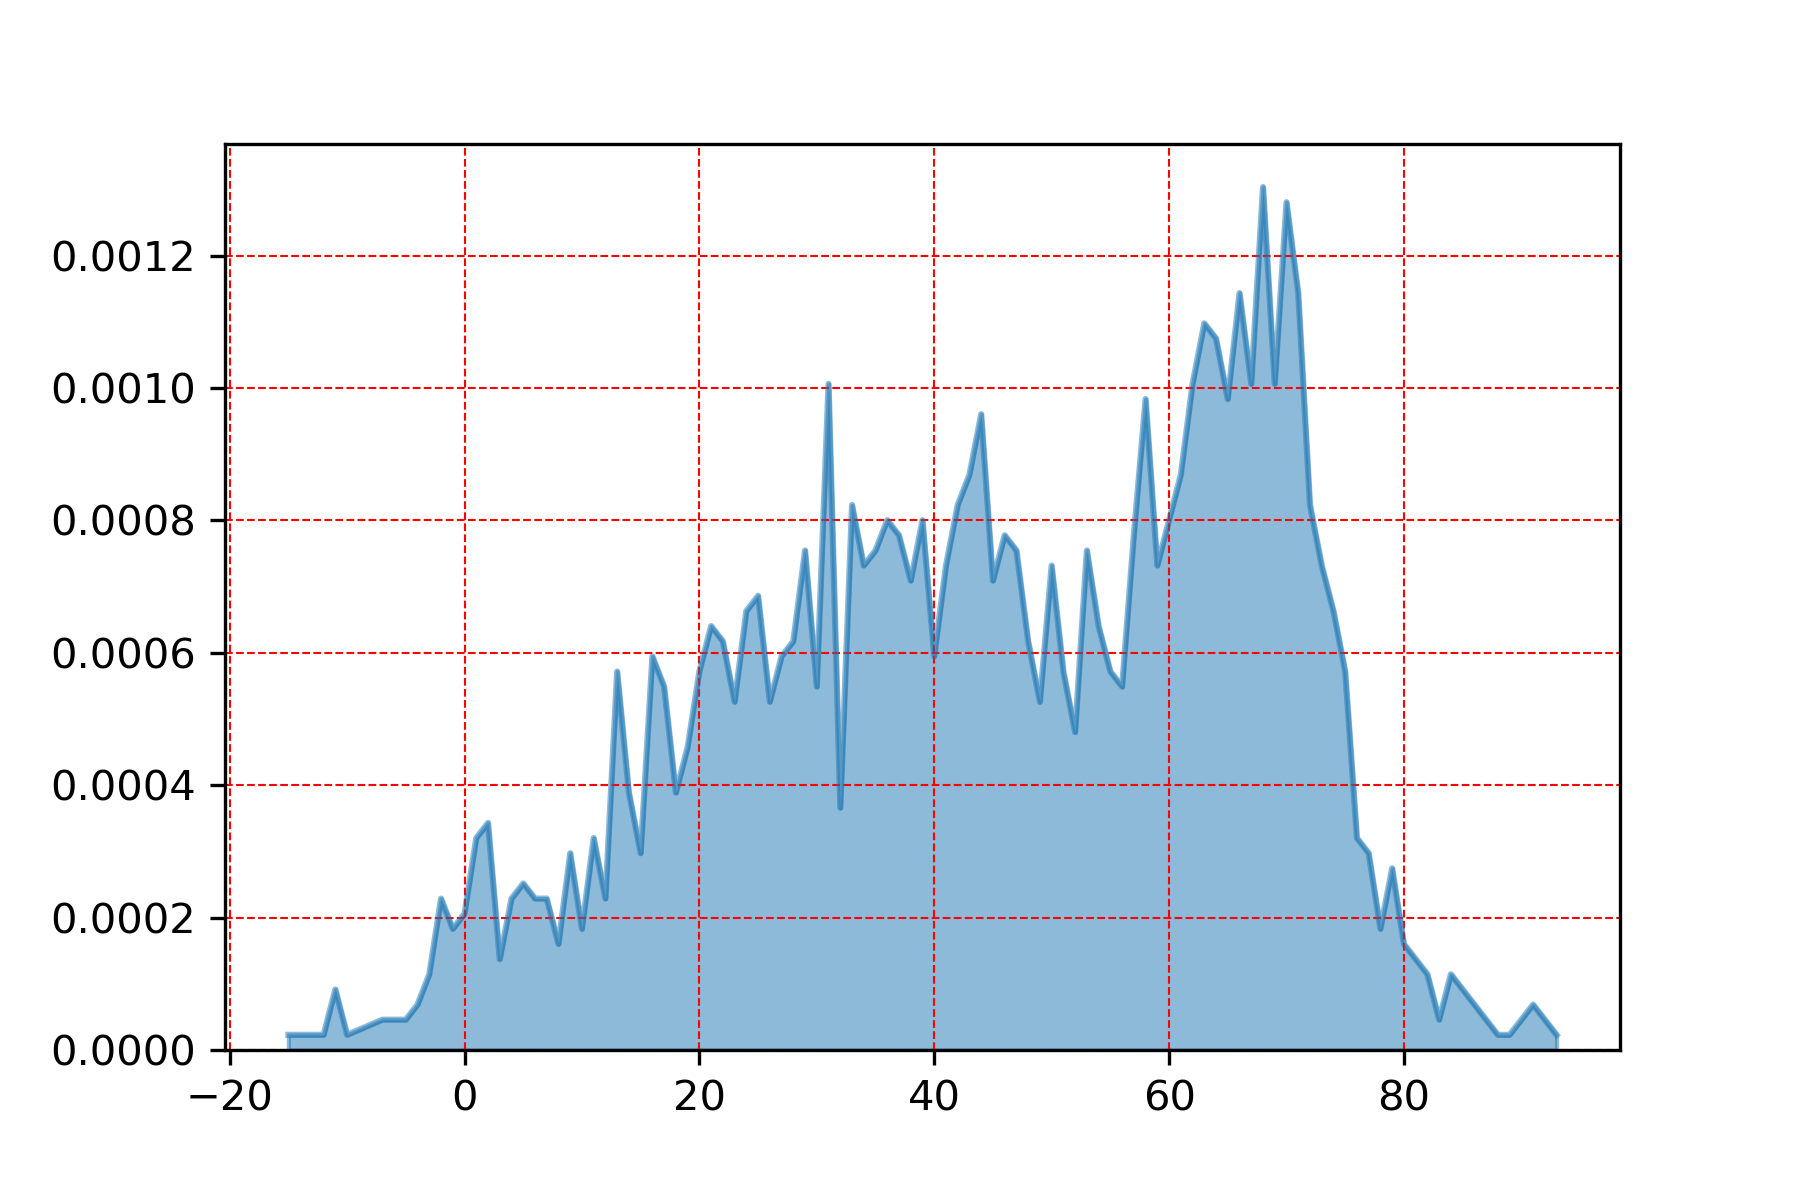

Values plotted in this chart, from the file beside it:
, min_temp
68.0, 0.001303
70.0, 0.00128
71.0, 0.001143
66.0, 0.001143
63.0, 0.001098
64.0, 0.001075
62.0, 0.001006
31.0, 0.001006
67.0, 0.001006
69.0, 0.001006
58.0, 0.0009832
65.0, 0.0009832
44.0, 0.0009604
61.0, 0.0008689
43.0, 0.0008689
33.0, 0.0008232
72.0, 0.0008232
42.0, 0.0008232
36.0, 0.0008003
39.0, 0.0008003
60.0, 0.0008003
37.0, 0.0007774
46.0, 0.0007774
57.0, 0.0007774
35.0, 0.0007546
29.0, 0.0007546
47.0, 0.0007546
53.0, 0.0007546
59.0, 0.0007317
34.0, 0.0007317
50.0, 0.0007317
41.0, 0.0007317
73.0, 0.0007317
38.0, 0.0007088
45.0, 0.0007088
25.0, 0.000686
24.0, 0.0006631
74.0, 0.0006631
21.0, 0.0006402
54.0, 0.0006402
28.0, 0.0006174
22.0, 0.0006174
48.0, 0.0006174
16.0, 0.0005945
27.0, 0.0005945
40.0, 0.0005945
51.0, 0.0005716
55.0, 0.0005716
13.0, 0.0005716
20.0, 0.0005716
75.0, 0.0005716
17.0, 0.0005488
56.0, 0.0005488
30.0, 0.0005488
26.0, 0.0005259
49.0, 0.0005259
23.0, 0.0005259
52.0, 0.0004802
19.0, 0.0004573
14.0, 0.0003887
... 43 more rows
